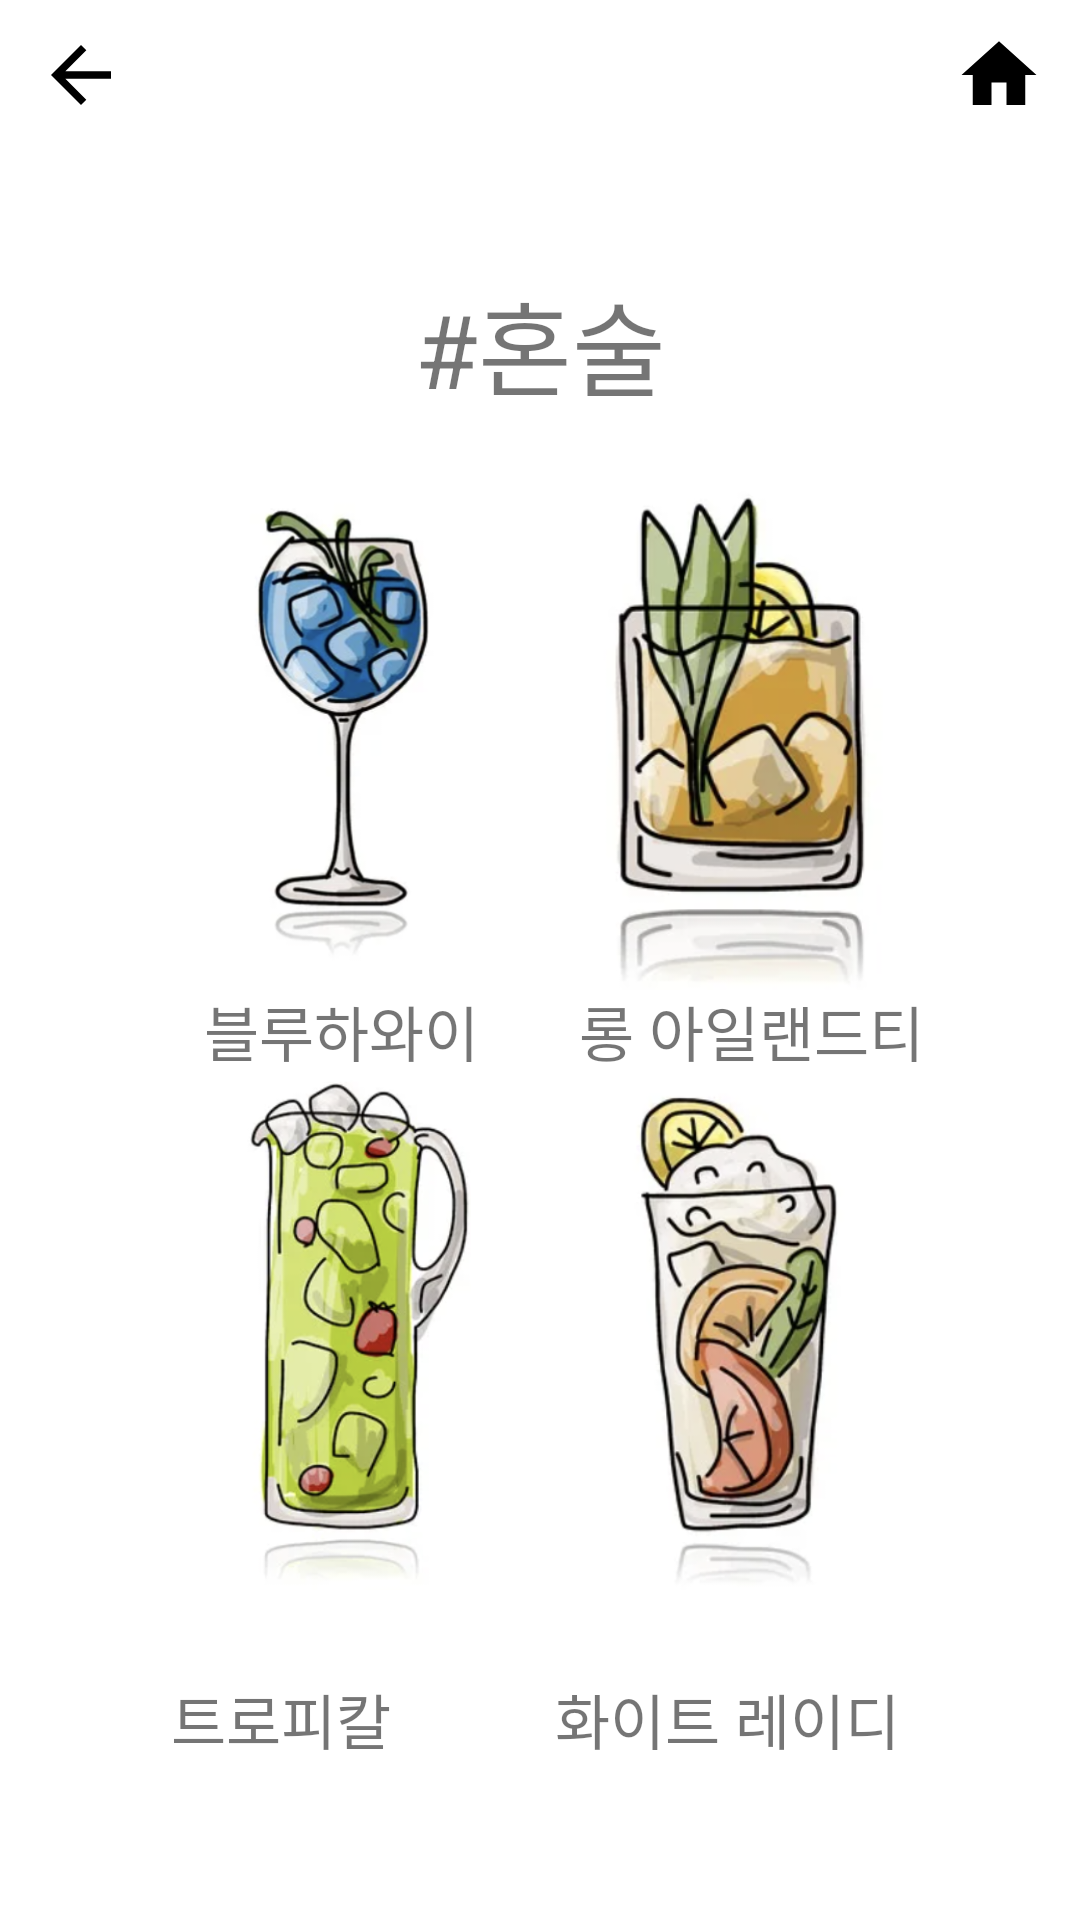

This screen was rendered from an Android layout file. Write that file and the resources it references.
<!-- AndroidManifest.xml: application theme Theme.Cocktail_project -->
<!-- res/layout/fragment_alone.xml -->
<?xml version="1.0" encoding="utf-8"?>
<androidx.constraintlayout.widget.ConstraintLayout xmlns:android="http://schemas.android.com/apk/res/android"
    xmlns:app="http://schemas.android.com/apk/res-auto"
    xmlns:tools="http://schemas.android.com/tools"
    android:layout_width="match_parent"
    android:layout_height="match_parent"
    tools:context=".aloneFragment">

    <TextView
        android:id="@+id/chk_bluehawaii2"
        android:layout_width="wrap_content"
        android:layout_height="wrap_content"
        android:layout_marginStart="68dp"
        android:text="블루하와이"
        android:textSize="20sp"
        app:layout_constraintBottom_toTopOf="@+id/chk_tropical"
        app:layout_constraintStart_toStartOf="parent"
        app:layout_constraintTop_toBottomOf="@+id/chk_blueHawaii"
        app:layout_constraintVertical_bias="0.58" />

    <ImageButton
        android:id="@+id/chk_whiteLady"
        android:layout_width="150dp"
        android:layout_height="190dp"
        android:layout_marginEnd="40dp"
        android:layout_marginBottom="100dp"
        android:adjustViewBounds="true"
        android:backgroundTint="#FFFFFF"
        android:scaleType="fitCenter"
        app:layout_constraintBottom_toBottomOf="parent"
        app:layout_constraintEnd_toEndOf="parent"
        app:layout_constraintHorizontal_bias="1.0"
        app:layout_constraintStart_toEndOf="@+id/chk_tropical"
        app:srcCompat="@drawable/whitecocktial"
        tools:ignore="SpeakableTextPresentCheck" />

    <TextView
        android:id="@+id/chk_whiteLady2"
        android:layout_width="wrap_content"
        android:layout_height="wrap_content"
        android:layout_marginEnd="60dp"
        android:text="화이트 레이디"
        android:textSize="20sp"
        app:layout_constraintBottom_toBottomOf="parent"
        app:layout_constraintEnd_toEndOf="parent"
        app:layout_constraintTop_toBottomOf="@+id/chk_whiteLady"
        app:layout_constraintVertical_bias="0.26" />

    <TextView
        android:id="@+id/chk_longIslandTea2"
        android:layout_width="wrap_content"
        android:layout_height="wrap_content"
        android:layout_marginEnd="52dp"
        android:text="롱 아일랜드티"
        android:textSize="20sp"
        app:layout_constraintBottom_toTopOf="@+id/chk_whiteLady"
        app:layout_constraintEnd_toEndOf="parent"
        app:layout_constraintTop_toBottomOf="@+id/chk_longIslandTea"
        app:layout_constraintVertical_bias="0.58" />

    <ImageButton
        android:id="@+id/chk_tropical"
        android:layout_width="150dp"
        android:layout_height="190dp"
        android:layout_marginStart="40dp"
        android:layout_marginBottom="100dp"
        android:adjustViewBounds="true"
        android:backgroundTint="#FFFFFF"
        android:scaleType="fitCenter"
        app:layout_constraintBottom_toBottomOf="parent"
        app:layout_constraintStart_toStartOf="parent"
        app:layout_constraintTop_toTopOf="@+id/chk_whiteLady"
        app:layout_constraintVertical_bias="1.0"
        app:srcCompat="@drawable/tropicalcocktail"
        tools:ignore="SpeakableTextPresentCheck" />

    <TextView
        android:id="@+id/chk_tropical2"
        android:layout_width="wrap_content"
        android:layout_height="wrap_content"
        android:text="트로피칼"
        android:textSize="20sp"
        app:layout_constraintBottom_toBottomOf="parent"
        app:layout_constraintEnd_toStartOf="@+id/chk_whiteLady2"
        app:layout_constraintHorizontal_bias="0.509"
        app:layout_constraintStart_toStartOf="parent"
        app:layout_constraintTop_toBottomOf="@+id/chk_tropical"
        app:layout_constraintVertical_bias="0.26" />

    <ImageButton
        android:id="@+id/chk_longIslandTea"
        android:layout_width="150dp"
        android:layout_height="190dp"
        android:layout_marginEnd="40dp"
        android:adjustViewBounds="true"
        android:backgroundTint="#FFFFFF"
        android:scaleType="fitCenter"
        app:layout_constraintBottom_toTopOf="@+id/chk_whiteLady"
        app:layout_constraintEnd_toEndOf="parent"
        app:layout_constraintTop_toTopOf="@+id/chk_blueHawaii"
        app:layout_constraintVertical_bias="0.0"
        app:srcCompat="@drawable/longcocktail"
        tools:ignore="SpeakableTextPresentCheck" />

    <TextView
        android:id="@+id/textalone3"
        android:layout_width="wrap_content"
        android:layout_height="wrap_content"
        android:layout_marginTop="90dp"
        android:text="#혼술"
        android:textSize="34sp"
        app:layout_constraintEnd_toEndOf="parent"
        app:layout_constraintStart_toStartOf="parent"
        app:layout_constraintTop_toTopOf="parent" />

    <ImageButton
        android:id="@+id/chk_blueHawaii"
        android:layout_width="150dp"
        android:layout_height="190dp"
        android:layout_marginStart="40dp"
        android:adjustViewBounds="true"
        android:backgroundTint="#FFFFFF"
        android:scaleType="fitCenter"
        android:src="@drawable/bluecocktail"
        app:layout_constraintBottom_toTopOf="@+id/chk_tropical"
        app:layout_constraintEnd_toStartOf="@+id/chk_longIslandTea"
        app:layout_constraintHorizontal_bias="0.0"
        app:layout_constraintStart_toStartOf="parent"
        app:layout_constraintTop_toBottomOf="@+id/textalone3"
        tools:ignore="SpeakableTextPresentCheck" />

    <ImageButton
        android:id="@+id/btn_back"
        android:layout_width="wrap_content"
        android:layout_height="wrap_content"
        android:backgroundTint="#FFFFFF"
        android:src="@drawable/ic_baseline_arrow_back_24"
        app:layout_constraintStart_toStartOf="parent"
        app:layout_constraintTop_toTopOf="parent"
        tools:ignore="SpeakableTextPresentCheck" />

    <ImageButton
        android:id="@+id/btn_home"
        android:layout_width="wrap_content"
        android:layout_height="wrap_content"
        android:backgroundTint="#FFFFFF"
        android:src="@drawable/ic_baseline_home_24"
        app:layout_constraintEnd_toEndOf="parent"
        app:layout_constraintTop_toTopOf="parent"
        tools:ignore="SpeakableTextPresentCheck" />


</androidx.constraintlayout.widget.ConstraintLayout>
<!-- resources referenced by this layout -->
<resources>
  <!-- drawable bluecocktail: png bitmap (drawable-v24, 97304 bytes) -->
  <!-- drawable ic_baseline_arrow_back_24 (drawable) -->
  <vector
      android:autoMirrored="true"
      android:height="30dp"
      android:tint="#000000"
      android:viewportHeight="24"
      android:viewportWidth="24"
      android:width="30dp"
      xmlns:android="http://schemas.android.com/apk/res/android">
      <path
          android:fillColor="#FFFFFF"
          android:pathData="M20,11H7.83l5.59,-5.59L12,4l-8,8 8,8 1.41,-1.41L7.83,13H20v-2z"/>
  </vector>
  <!-- drawable ic_baseline_home_24 (drawable) -->
  <vector
      android:height="30dp"
      android:tint="#000000"
      android:viewportHeight="24"
      android:viewportWidth="24"
      android:width="30dp"
      xmlns:android="http://schemas.android.com/apk/res/android">
      <path
          android:fillColor="#FFFFFF"
          android:pathData="M10,20v-6h4v6h5v-8h3L12,3 2,12h3v8z"/>
  </vector>
  <!-- drawable longcocktail: png bitmap (drawable-v24, 122038 bytes) -->
  <!-- drawable tropicalcocktail: png bitmap (drawable-v24, 143523 bytes) -->
  <!-- drawable whitecocktial: png bitmap (drawable, 115957 bytes) -->
  <style name="Theme.Cocktail_project" parent="Theme.MaterialComponents.DayNight.DarkActionBar">
          
          <item name="colorPrimary">@color/purple_500</item>
          <item name="colorPrimaryVariant">@color/purple_700</item>
          <item name="colorOnPrimary">@color/white</item>
          
          <item name="colorSecondary">@color/teal_200</item>
          <item name="colorSecondaryVariant">@color/teal_700</item>
          <item name="colorOnSecondary">@color/black</item>
          
          <item name="android:statusBarColor">?attr/colorPrimaryVariant</item>
          
          <item name="windowActionBar">false</item>
          <item name="windowNoTitle">true</item>
      </style>
  <!-- not gathered from this repository: default colours our renderer supplied (Android Studio template values) -->
  <color name="purple_500">#FF6200EE</color>
  <color name="purple_700">#FF3700B3</color>
  <color name="teal_200">#FF03DAC5</color>
  <color name="teal_700">#FF018786</color>
  <color name="black">#FF000000</color>
  <color name="white">#FFFFFFFF</color>
</resources>
